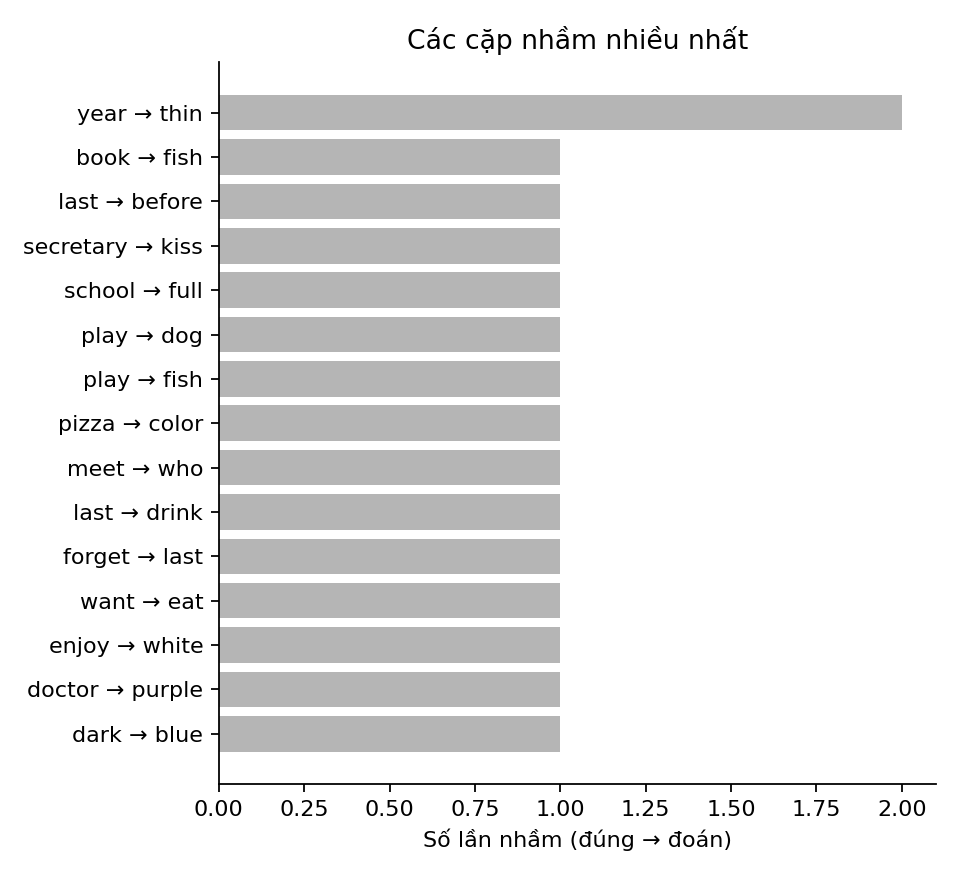

The data file committed next to this chart (first rows):
true, pred, count
year, thin, 2
book, fish, 1
last, before, 1
secretary, kiss, 1
school, full, 1
play, dog, 1
play, fish, 1
pizza, color, 1
meet, who, 1
last, drink, 1
forget, last, 1
want, eat, 1
enjoy, white, 1
doctor, purple, 1
dark, blue, 1
